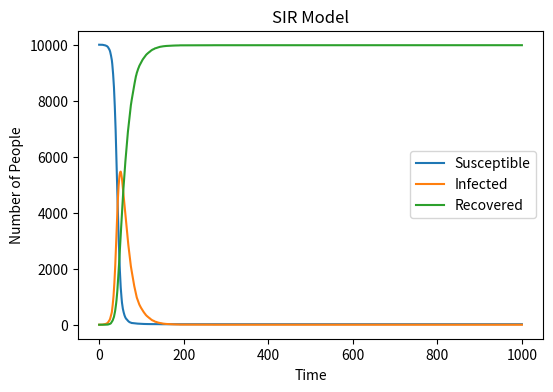

Source code (Python):
# Import necessary libraries
import numpy as np
import matplotlib.pyplot as plt

# Define the basic variables
N = 10000  
beta = 0.3  
gamma = 0.05  
S = [9999]  
I = [1]  
R = [0]  

# Run the SIR model over 1000 time steps
for t in range(1000):
    # Calculate the probabilities
    p_infected = beta * I[-1] / N
    p_recovered = gamma

    # Determine new infections and recoveries
    new_infected = np.random.choice([0, 1], S[-1], p=[1-p_infected, p_infected]).sum()
    new_recovered = np.random.choice([0, 1], I[-1], p=[1-p_recovered, p_recovered]).sum()

    # Update the counts
    S.append(S[-1] - new_infected)
    I.append(I[-1] + new_infected - new_recovered)
    R.append(R[-1] + new_recovered)

# Plot the results
plt.figure(figsize=(6, 4), dpi=150)
plt.plot(S, label='Susceptible')
plt.plot(I, label='Infected')
plt.plot(R, label='Recovered')
plt.xlabel('Time')
plt.ylabel('Number of People')
plt.title('SIR Model')
plt.legend()
plt.savefig('SIR_plot.png')
plt.show()